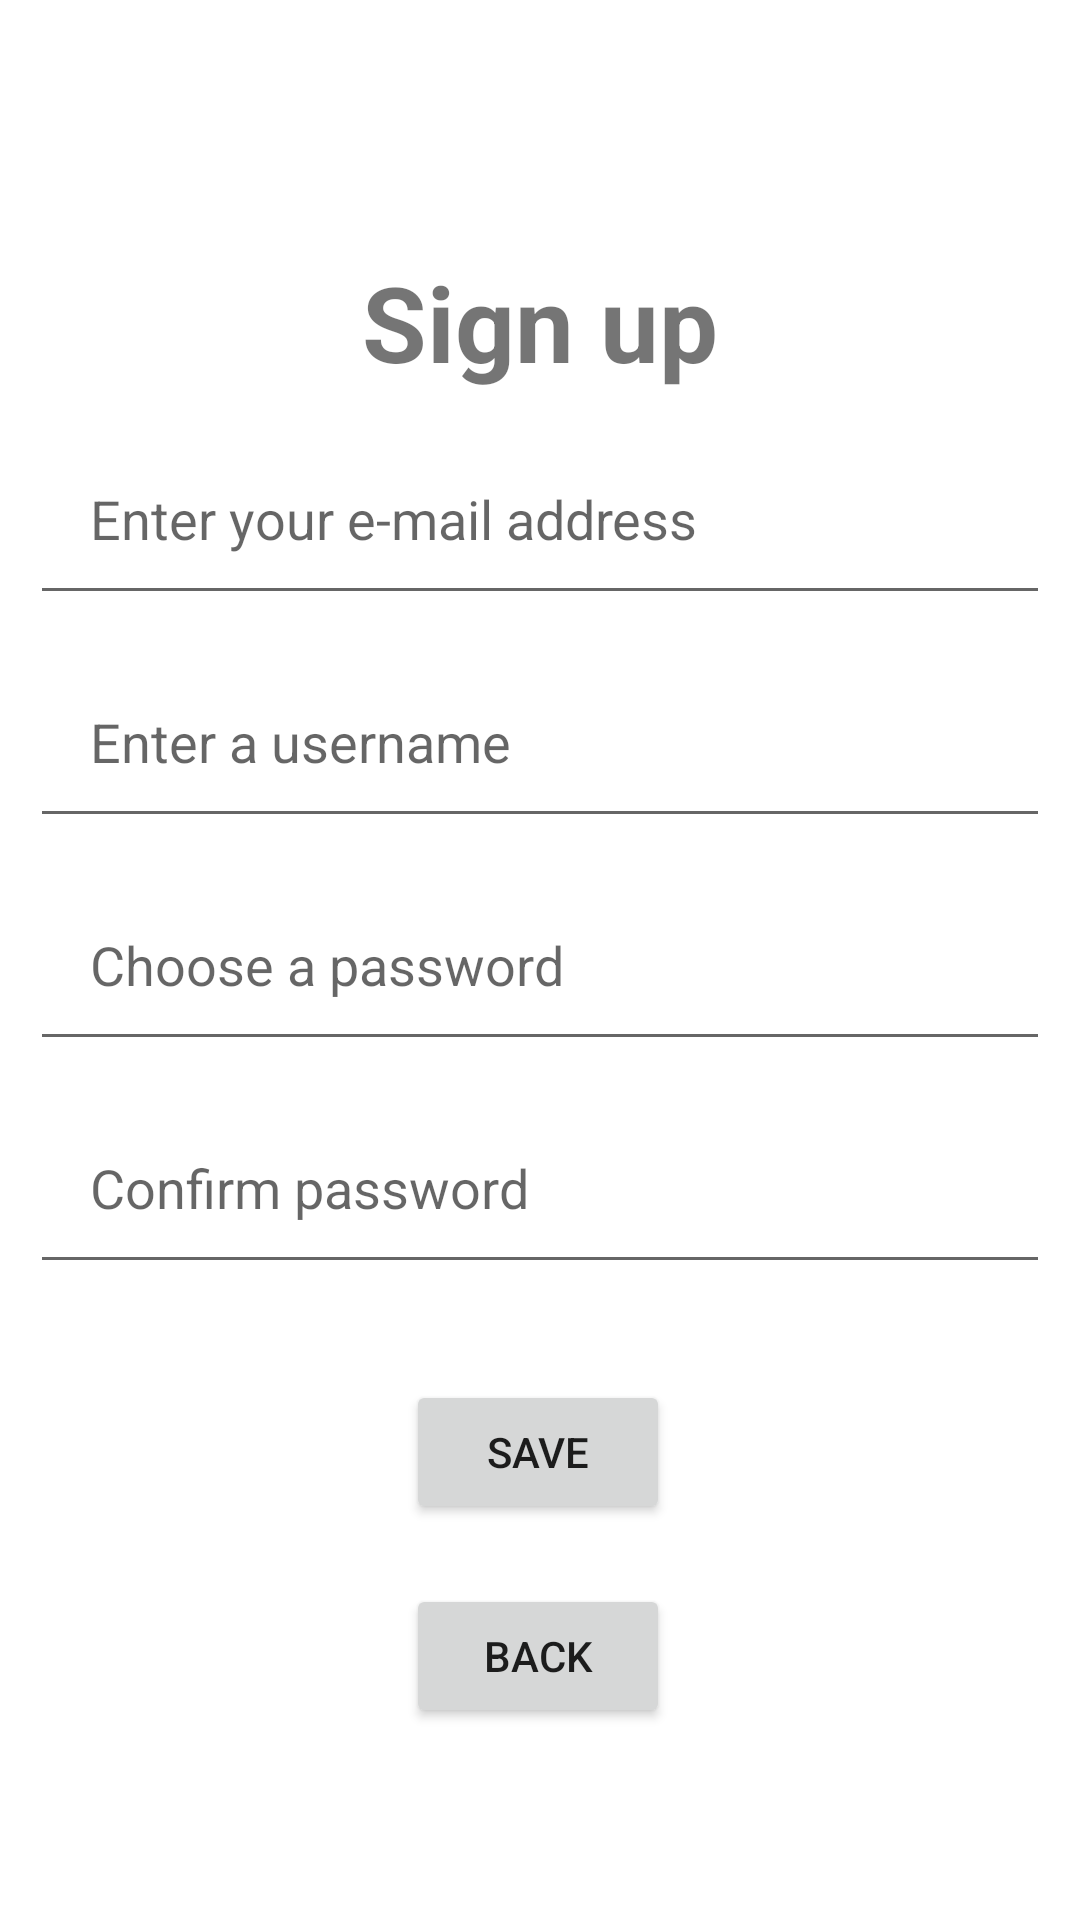

Android layout source for this screen:
<!-- AndroidManifest.xml: application theme Theme.ShakeGraph -->
<!-- res/layout/signup.xml -->
<?xml version="1.0" encoding="utf-8"?>
<androidx.constraintlayout.widget.ConstraintLayout xmlns:android="http://schemas.android.com/apk/res/android"
    xmlns:app="http://schemas.android.com/apk/res-auto"
    xmlns:tools="http://schemas.android.com/tools"
    android:id="@+id/linearLayout3"
    android:layout_width="match_parent"
    android:layout_height="match_parent">


    <TextView
        android:id="@+id/textView"
        android:layout_width="match_parent"
        android:layout_height="wrap_content"
        android:layout_marginTop="84dp"
        android:gravity="center"
        android:text="Sign up"
        android:textSize="35dp"
        android:textStyle="bold"
        app:layout_constraintTop_toTopOf="parent"
        tools:layout_editor_absoluteX="0dp" />

    <EditText
        android:id="@+id/usernameSign"
        android:layout_width="match_parent"
        android:layout_height="wrap_content"
        android:hint="Enter a username"
        android:maxLines="1"
        android:padding="20dp"
        app:layout_constraintEnd_toEndOf="parent"
        app:layout_constraintStart_toStartOf="parent"
        app:layout_constraintTop_toBottomOf="@+id/mailSign"
        android:layout_margin="10dp"/>


    <EditText
        android:id="@+id/mailSign"
        android:layout_width="match_parent"
        android:layout_height="wrap_content"
        android:layout_margin="10dp"
        android:layout_marginTop="36dp"
        android:hint="Enter your e-mail address"
        android:minHeight="48dp"
        android:padding="20dp"
        android:inputType="textEmailAddress"
        android:maxLines="1"
        app:layout_constraintEnd_toEndOf="parent"
        app:layout_constraintHorizontal_bias="0.0"
        app:layout_constraintStart_toStartOf="parent"
        app:layout_constraintTop_toBottomOf="@+id/textView" />



    <EditText
        android:id="@+id/passwordSign"
        android:layout_width="match_parent"
        android:layout_height="wrap_content"
        android:layout_margin="10dp"
        android:hint="Choose a password"
        android:padding="20dp"
        app:layout_constraintTop_toBottomOf="@+id/usernameSign"
        tools:layout_editor_absoluteX="16dp"
        android:inputType="textPassword"/>

    <EditText
        android:id="@+id/confirmPassSign"
        android:layout_width="match_parent"
        android:layout_height="wrap_content"
        android:layout_margin="10dp"
        android:layout_marginTop="112dp"
        android:hint="Confirm password"
        android:padding="20dp"
        app:layout_constraintTop_toBottomOf="@+id/passwordSign"
        tools:layout_editor_absoluteX="19dp"
        android:inputType="textPassword"/>

    <Button
        android:id="@+id/button_save"
        android:layout_width="wrap_content"
        android:layout_height="wrap_content"
        android:layout_marginTop="32dp"
        android:text="Save"
        app:layout_constraintEnd_toEndOf="parent"
        app:layout_constraintHorizontal_bias="0.498"
        app:layout_constraintStart_toStartOf="parent"
        app:layout_constraintTop_toBottomOf="@+id/confirmPassSign" />

    <Button
        android:id="@+id/button_back"
        android:layout_width="wrap_content"
        android:layout_height="wrap_content"
        android:layout_marginTop="20dp"
        android:text="Back"
        app:layout_constraintEnd_toEndOf="parent"
        app:layout_constraintHorizontal_bias="0.498"
        app:layout_constraintStart_toStartOf="parent"
        app:layout_constraintTop_toBottomOf="@+id/button_save" />

</androidx.constraintlayout.widget.ConstraintLayout>
<!-- resources referenced by this layout -->
<resources>
  <style name="Theme.ShakeGraph" parent="Theme.MaterialComponents.DayNight.DarkActionBar">
          
          <item name="colorPrimary">@color/purple_500</item>
          <item name="colorPrimaryVariant">@color/purple_700</item>
          <item name="colorOnPrimary">@color/white</item>
          
          <item name="colorSecondary">@color/teal_200</item>
          <item name="colorSecondaryVariant">@color/teal_700</item>
          <item name="colorOnSecondary">@color/black</item>
          
          <item name="android:statusBarColor" tools:targetApi="l">?attr/colorPrimaryVariant</item>
          
      </style>
  <!-- not gathered from this repository: default colours our renderer supplied (Android Studio template values) -->
  <color name="purple_500">#FF6200EE</color>
  <color name="purple_700">#FF3700B3</color>
  <color name="teal_200">#FF03DAC5</color>
  <color name="teal_700">#FF018786</color>
  <color name="black">#FF000000</color>
  <color name="white">#FFFFFFFF</color>
</resources>
